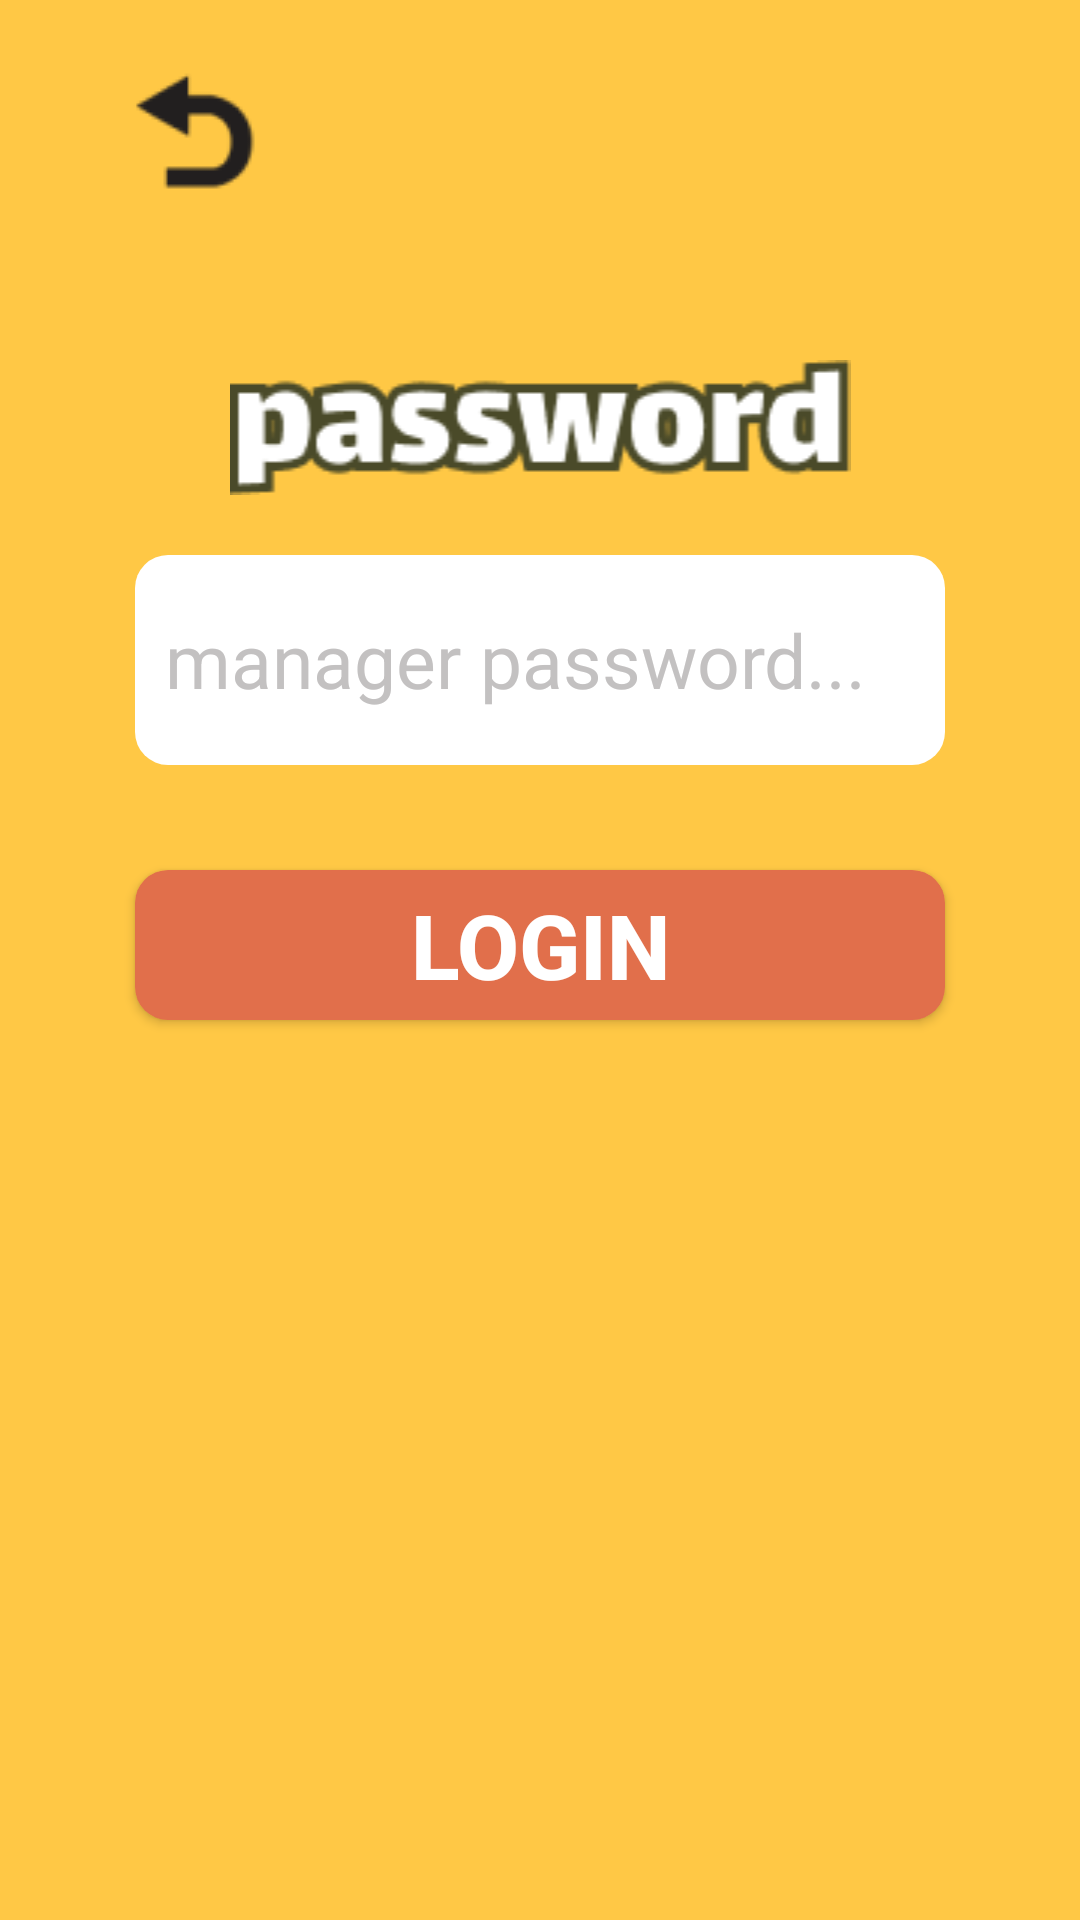

Write the Android layout XML for this screen, with the resource values it uses.
<!-- AndroidManifest.xml: application theme Theme.Hyojason_Project -->
<!-- res/layout/activity_manager_password.xml -->
<?xml version="1.0" encoding="utf-8"?>
<LinearLayout
    xmlns:android="http://schemas.android.com/apk/res/android" android:layout_width="match_parent"
    android:layout_height="match_parent"
    android:background="#FFC845"
    android:orientation="vertical">
    <ImageButton
        android:id="@+id/btn_mpw_back"
        android:layout_width="50dp"
        android:layout_height="50dp"
        android:background="@color/limpidity"
        android:layout_marginLeft="40dp"
        android:layout_marginTop="20dp"
        android:src="@drawable/back2_1"/>
    <ImageView
        android:layout_width="match_parent"
        android:layout_height="wrap_content"
        android:src="@drawable/password"
        android:layout_marginTop="50dp"
        android:layout_gravity="center"/>
    <EditText
        android:layout_marginTop="20dp"
        android:paddingLeft="10dp"
        android:id="@+id/edit_mpw"
        android:layout_width="270dp"
        android:layout_height="70dp"
        android:layout_gravity="center"
        android:textSize="25sp"
        android:hint="manager password..."
        android:inputType="textPassword"
        android:textColorHint="@color/gray"
        android:background="@drawable/edit_radius"/>
    <Button
        android:id="@+id/manager_login"
        android:layout_width="270dp"
        android:layout_height="50dp"
        android:layout_gravity="center"
        android:layout_marginTop="35dp"
        android:background="@drawable/btn_radius"
        android:gravity="center"
        android:text="@string/btn_1"
        android:textSize="30sp"
        android:textStyle="bold"
        android:textColor="@color/white" />

</LinearLayout>
<!-- resources referenced by this layout -->
<resources>
  <color name="gray">#C3C1C1</color>
  <color name="limpidity">#00000000</color>
  <color name="white">#FFFFFFFF</color>
  <!-- drawable back2_1: png bitmap (drawable-v24, 1391 bytes) -->
  <!-- drawable btn_radius (drawable-v24) -->
  <?xml version="1.0" encoding="utf-8"?>
  <shape xmlns:android="http://schemas.android.com/apk/res/android"
      android:shape="rectangle">
      <solid
          android:color="#E16F4B"/>
      <corners
          android:bottomLeftRadius="11dp"
          android:bottomRightRadius="11dp"
          android:topLeftRadius="11dp"
          android:topRightRadius="11dp"/>
  </shape>
  <!-- drawable edit_radius (drawable-v24) -->
  <?xml version="1.0" encoding="utf-8"?>
  <shape xmlns:android="http://schemas.android.com/apk/res/android"
      android:shape="rectangle">
      <solid
          android:color="#ffffff"/>
      <corners
          android:bottomLeftRadius="11dp"
          android:bottomRightRadius="11dp"
          android:topLeftRadius="11dp"
          android:topRightRadius="11dp"/>
  </shape>
  <!-- drawable password: png bitmap (drawable, 4013 bytes) -->
  <string name="btn_1">Login</string>
  <style name="Theme.Hyojason_Project" parent="Theme.AppCompat.Light.NoActionBar">
          
          <item name="colorPrimary">@color/purple_500</item>
          <item name="colorPrimaryVariant">@color/purple_700</item>
          <item name="colorOnPrimary">@color/white</item>
          
          <item name="colorSecondary">@color/teal_200</item>
          <item name="colorSecondaryVariant">@color/teal_700</item>
          <item name="colorOnSecondary">@color/black</item>
          
          <item name="android:statusBarColor" tools:targetApi="l">?attr/colorPrimaryVariant</item>
          
          <item name="windowActionBar">false</item>
          <item name="windowNoTitle">true</item>
      </style>
  <color name="purple_500">#FF6200EE</color>
  <color name="purple_700">#FF3700B3</color>
  <color name="teal_200">#FF03DAC5</color>
  <color name="teal_700">#FF018786</color>
  <color name="black">#FF000000</color>
</resources>
